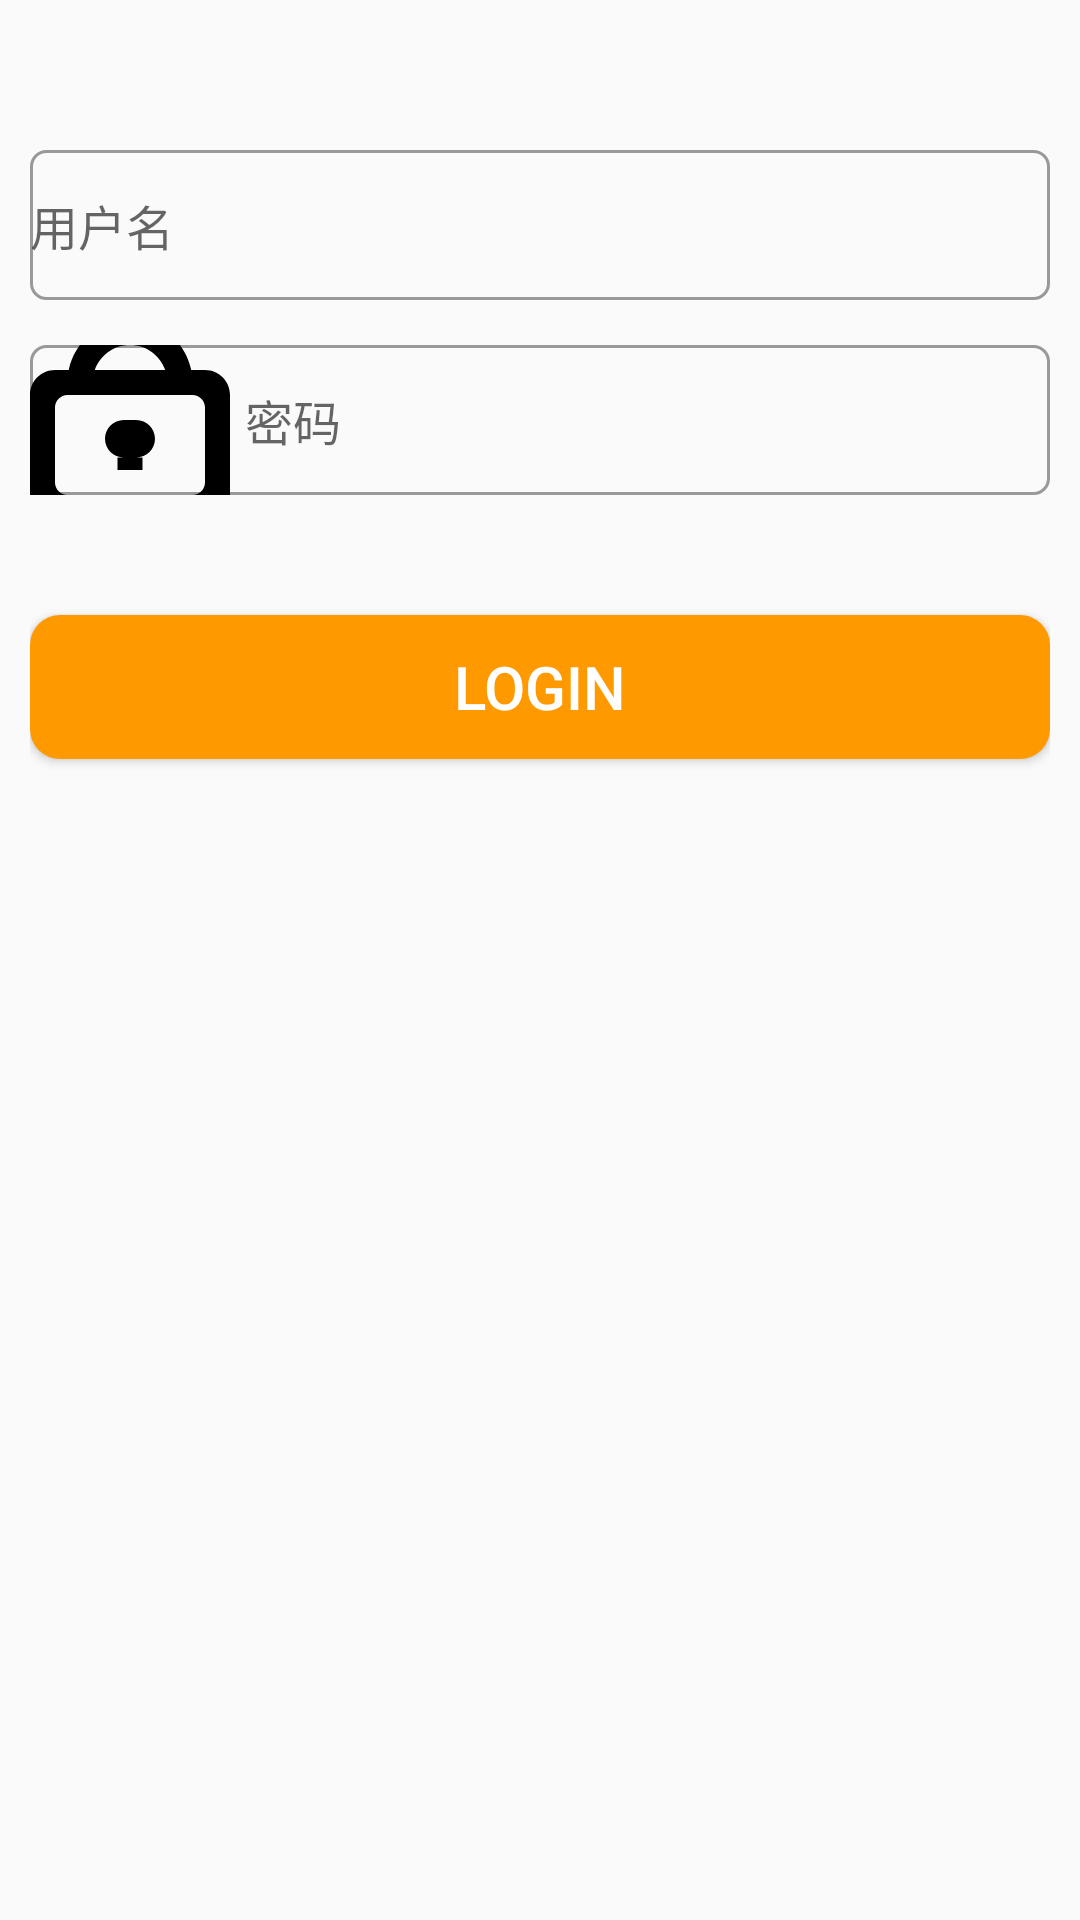

The Android layout XML behind this screen, and the referenced resources:
<!-- AndroidManifest.xml: application theme AppTheme -->
<!-- res/layout/activity_edit_text.xml -->
<?xml version="1.0" encoding="utf-8"?>
<RelativeLayout xmlns:android="http://schemas.android.com/apk/res/android"
    xmlns:tools="http://schemas.android.com/tools"
    android:layout_width="match_parent"
    android:layout_height="match_parent"
    android:paddingLeft="10dp"
    android:paddingRight="10dp">

    <EditText
        android:id="@+id/et_1"
        android:layout_width="match_parent"
        android:layout_height="50dp"
        android:textSize="16sp"
        android:textColor="#FFAD33"
        android:hint="用户名"
        android:background="@drawable/shape_radiu_gray"
        android:layout_marginTop="50dp"
        android:drawableLeft="@drawable/icon_user"
        android:maxLines="1"
        android:drawablePadding="5dp"/>

    <EditText
        android:id="@+id/et_2"
        android:layout_width="match_parent"
        android:layout_height="50dp"
        android:textSize="16sp"
        android:textColor="#FFAD33"
        android:hint="密码"
        android:layout_below="@id/et_1"
        android:inputType="textPassword"
        android:background="@drawable/shape_radiu_gray"
        android:layout_marginTop="15dp"
        android:drawableLeft="@drawable/icon_pwd"
        android:maxLines="1"
        android:drawablePadding="5dp"/>

    <Button
        android:id="@+id/btn_login"
        android:layout_width="match_parent"
        android:layout_height="wrap_content"
        android:text="Login"
        android:textColor="#FFFFFF"
        android:textSize="20sp"
        android:background="@drawable/bg_btn4"
        android:layout_below="@id/et_2"
        android:layout_marginTop="40dp"/>
</RelativeLayout>
<!-- resources referenced by this layout -->
<resources>
  <!-- drawable bg_btn4 (drawable) -->
  <?xml version="1.0" encoding="utf-8"?>
  <selector xmlns:android="http://schemas.android.com/apk/res/android">
      <item android:state_pressed="true">
          <shape>
              <solid android:color="#A98B13"/>
              <corners android:radius="10dp"/>
          </shape>
      </item>
      <item android:state_pressed="false">
          <shape>
              <solid android:color="#FF9900"/>
              <corners android:radius="10dp"/>
          </shape>
      </item>
  </selector>
  <!-- drawable icon_pwd: png bitmap (drawable-xxhdpi, 4439 bytes) -->
  <!-- drawable shape_radiu_gray (drawable) -->
  <?xml version="1.0" encoding="utf-8"?>
  <shape xmlns:android="http://schemas.android.com/apk/res/android"
      android:shape="rectangle">
      <stroke android:width="1dp"
          android:color="#999999"/>
      <corners android:radius="5dp"/>
  
  </shape>
  <style name="AppTheme" parent="Base.Theme.AppCompat.Light.DarkActionBar">
          
          <item name="colorPrimary">@color/colorPrimary</item>
          <item name="colorPrimaryDark">@color/colorPrimaryDark</item>
          <item name="colorAccent">@color/colorAccent</item>
      </style>
  <color name="colorPrimary">#3F51B5</color>
  <color name="colorPrimaryDark">#303F9F</color>
  <color name="colorAccent">#FF4081</color>
</resources>
